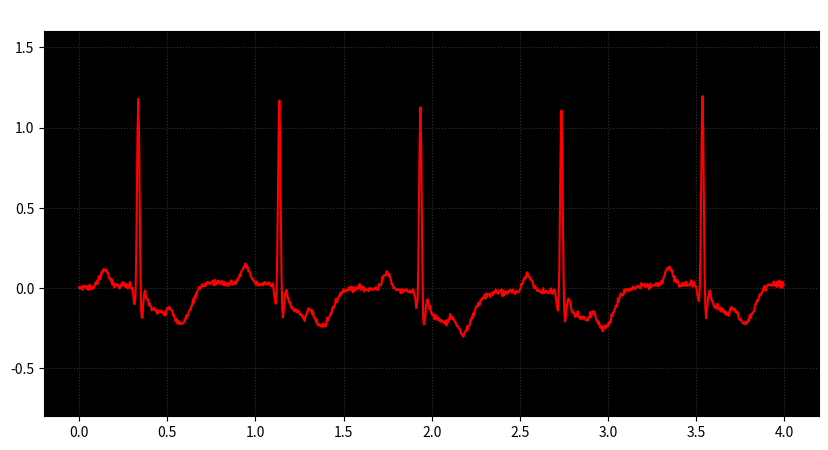

Write Python code to recreate this figure.
import numpy as np

def generate_signal(t):
    """
    สร้างสัญญาณ Hypertensive Heart Disease
    ลักษณะ: R wave สูง (LVH), ST depression เล็กน้อย และ T wave inversion (Strain pattern)
    t: รับค่าอาเรย์เวลาจากแอปหลัก
    """
    hr = 75
    rr = 60 / hr
    phase = (t % rr) / rr

    def g(phase_input, mu, sig, amp):
        return amp * np.exp(-0.5 * ((phase_input - mu) / sig) ** 2)

    # 1. คำนวณ ST depression (ใช้ Logistic function เพื่อความสมูท)
    st_start = 0.48
    st_end = 0.62
    st_depression = -0.15 * (
        1 / (1 + np.exp(-(phase - st_start) / 0.01)) - 
        1 / (1 + np.exp(-(phase - st_end) / 0.01))
    )

    # 2. สร้างรูปคลื่นหัวใจ
    y_disease = (
        g(phase, 0.18, 0.030, 0.11) +   # P wave
        g(phase, 0.40, 0.012, -0.15) +  # Q wave
        g(phase, 0.42, 0.009, 1.25) +   # R สูงชัดเจน (บ่งบอก LVH)
        g(phase, 0.44, 0.012, -0.25) +  # S wave
        st_depression +                 # เพิ่มอาการ ST depression (Strain)
        g(phase, 0.72, 0.070, -0.25)    # T wave inversion (Strain pattern)
    )

    # 3. ใส่สัญญาณรบกวนเล็กน้อยให้ดูสมจริง (Baseline wander + Random noise)
    y_disease += 0.03 * np.sin(2 * np.pi * 0.33 * t)
    y_disease += 0.01 * np.random.randn(len(t))
    
    return y_disease

# ส่วนสำหรับทดสอบรันแยกไฟล์ (Standalone Test)
if __name__ == "__main__":
    import matplotlib.pyplot as plt
    fs = 250
    t_test = np.arange(0, 4, 1/fs)
    plt.figure(figsize=(10, 5))
    plt.gca().set_facecolor('black') # จำลองพื้นหลังดำ
    plt.plot(t_test, generate_signal(t_test), color='red', lw=1.5)
    plt.title("Hypertensive Heart Disease (LVH + Strain) Test", color='white')
    plt.grid(color='#333333', linestyle=':')
    plt.ylim(-0.8, 1.6)
    plt.show()
